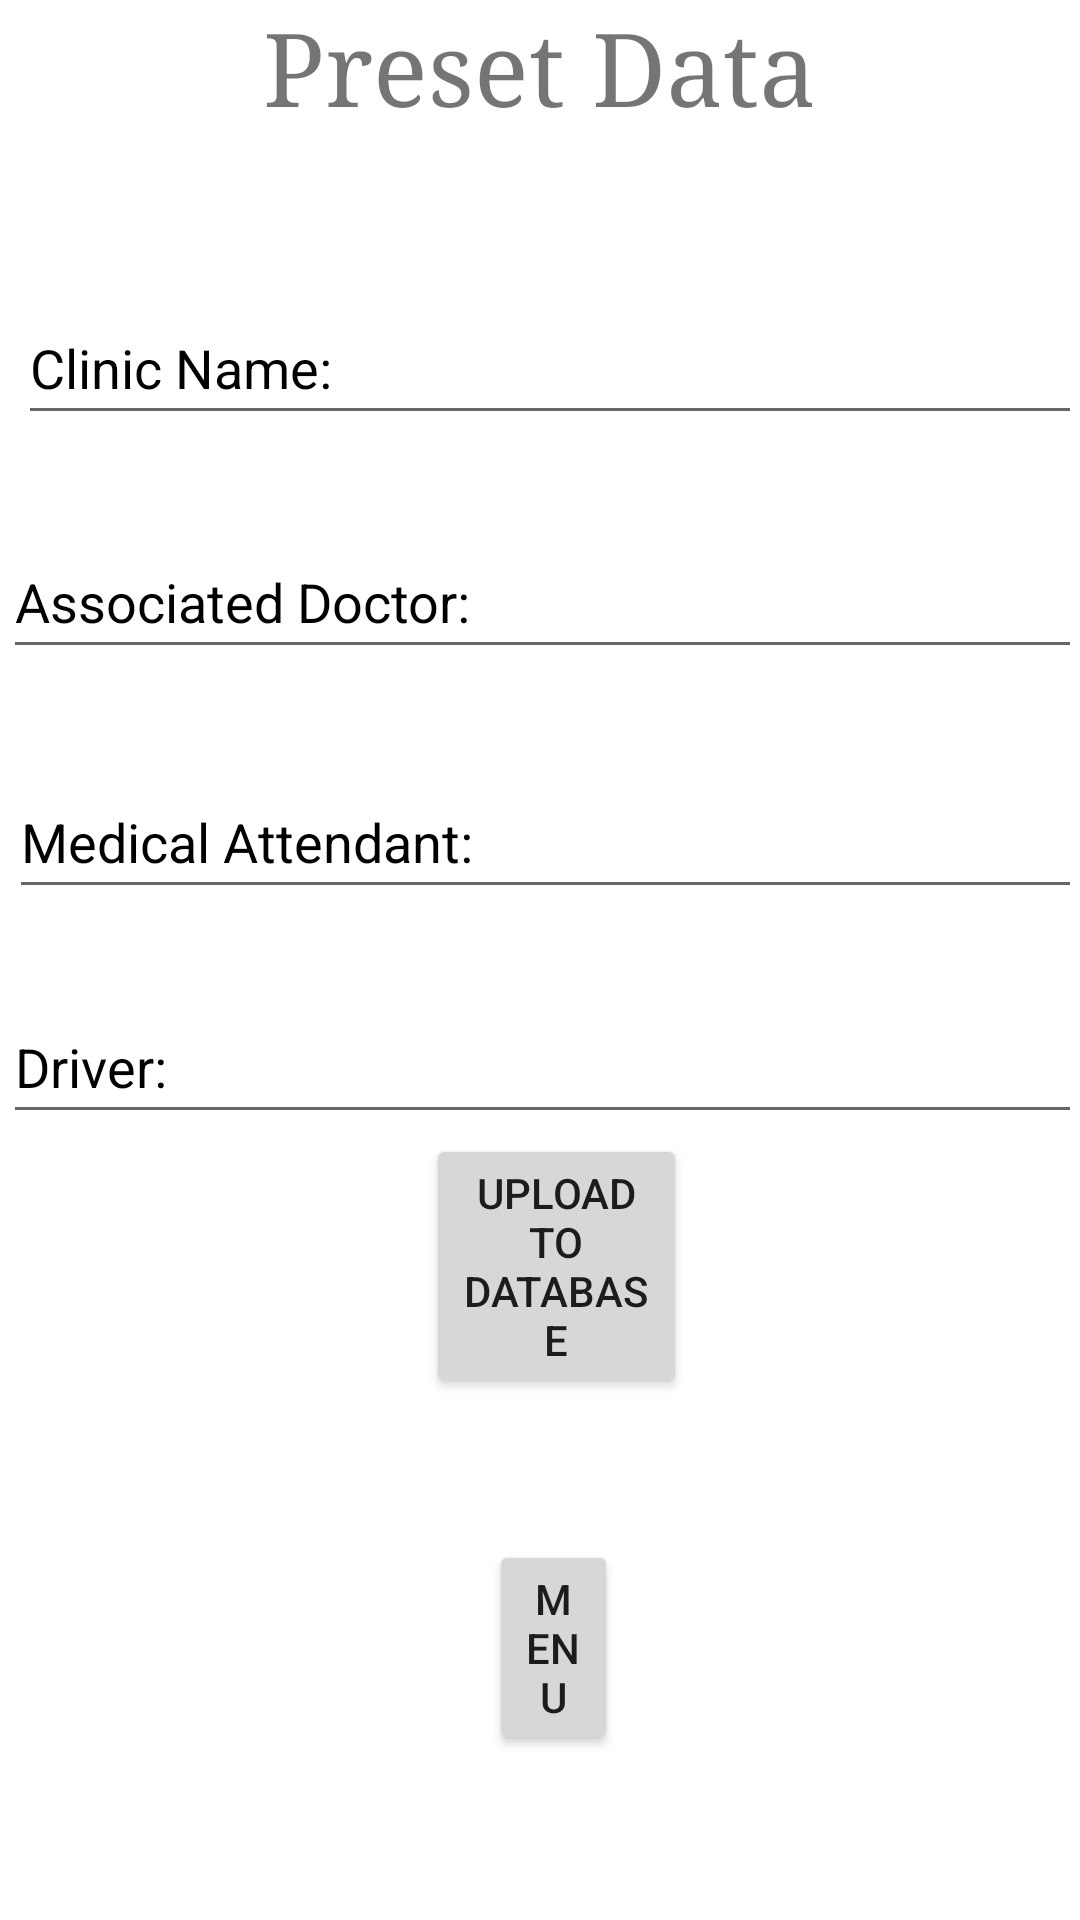

This screen was rendered from an Android layout file. Write that file and the resources it references.
<!-- AndroidManifest.xml: application theme Theme.ParivaarApp -->
<!-- res/layout/activity_preset_data.xml -->
<?xml version="1.0" encoding="utf-8"?>
<RelativeLayout xmlns:android="http://schemas.android.com/apk/res/android"
    xmlns:app="http://schemas.android.com/apk/res-auto"
    xmlns:tools="http://schemas.android.com/tools"
    android:layout_width="match_parent"
    android:layout_height="match_parent"
    tools:context=".MainActivity">

    <EditText
        android:id="@+id/associated_doctor"
        android:layout_width="410dp"
        android:layout_height="wrap_content"
        android:layout_alignTop="@+id/textView4"
        android:layout_alignParentStart="true"
        android:layout_alignParentLeft="true"
        android:layout_alignParentBottom="true"
        android:layout_marginStart="1dp"
        android:layout_marginLeft="1dp"
        android:layout_marginTop="266dp"
        android:layout_marginEnd="-1dp"
        android:layout_marginRight="-1dp"
        android:layout_marginBottom="417dp"
        android:ems="10"
        android:hint="Associated Doctor:"
        android:minHeight="48dp"
        android:textColorHint="#000000" />

    <EditText
        android:id="@+id/medical_attendant"
        android:layout_width="410dp"
        android:layout_height="wrap_content"
        android:layout_alignParentStart="true"
        android:layout_alignParentLeft="true"
        android:layout_alignParentBottom="true"
        android:layout_marginStart="3dp"
        android:layout_marginLeft="3dp"
        android:layout_marginEnd="-1dp"
        android:layout_marginRight="-1dp"
        android:layout_marginBottom="337dp"
        android:ems="10"
        android:hint="Medical Attendant:"
        android:minHeight="48dp"
        android:textColorHint="#000000" />

    <EditText
        android:id="@+id/name_of_clinic"
        android:layout_width="410dp"
        android:layout_height="wrap_content"
        android:layout_alignTop="@+id/textView4"
        android:layout_alignParentStart="true"
        android:layout_alignParentLeft="true"
        android:layout_alignParentBottom="true"
        android:layout_marginStart="6dp"
        android:layout_marginLeft="6dp"
        android:layout_marginTop="266dp"
        android:layout_marginEnd="-1dp"
        android:layout_marginRight="-1dp"
        android:layout_marginBottom="495dp"
        android:ems="10"
        android:hint="Clinic Name:"
        android:minHeight="48dp"
        android:textColorHint="#000000" />


    <EditText
        android:id="@+id/driver"
        android:layout_width="410dp"
        android:layout_height="wrap_content"
        android:layout_alignTop="@+id/textView4"
        android:layout_alignParentStart="true"
        android:layout_alignParentLeft="true"
        android:layout_alignParentBottom="true"
        android:layout_marginStart="1dp"
        android:layout_marginLeft="1dp"
        android:layout_marginTop="266dp"
        android:layout_marginEnd="-1dp"
        android:layout_marginRight="-1dp"
        android:layout_marginBottom="262dp"
        android:ems="10"
        android:hint="Driver:"
        android:minHeight="48dp"
        android:textColorHint="#000000" />

    <TextView
        android:id="@+id/txtSignIn"
        android:layout_width="wrap_content"
        android:layout_height="wrap_content"
        android:layout_centerHorizontal="true"
        android:fontFamily="serif"
        android:text="Preset Data"
        android:textSize="34sp" />


    <Button
        android:id="@+id/btnSignUp"
        android:layout_width="138dp"
        android:layout_height="wrap_content"
        android:layout_alignParentStart="true"
        android:layout_alignParentEnd="true"
        android:layout_alignParentBottom="true"
        android:layout_centerHorizontal="true"
        android:layout_marginStart="142dp"
        android:layout_marginEnd="131dp"
        android:layout_marginBottom="174dp"
        android:text="Upload to Database" />

    <Button
        android:id="@+id/gotomenu"
        android:layout_width="wrap_content"
        android:layout_height="wrap_content"
        android:layout_alignParentStart="true"
        android:layout_alignParentEnd="true"
        android:layout_alignParentBottom="true"
        android:layout_marginStart="163dp"
        android:layout_marginEnd="154dp"
        android:layout_marginBottom="55dp"
        android:text="Menu" />


</RelativeLayout>
<!-- resources referenced by this layout -->
<resources>
  <style name="Theme.ParivaarApp" parent="Theme.MaterialComponents.DayNight.DarkActionBar">
          
          <item name="colorPrimary">@color/purple_500</item>
          <item name="colorPrimaryVariant">@color/purple_700</item>
          <item name="colorOnPrimary">@color/white</item>
          
          <item name="colorSecondary">@color/teal_200</item>
          <item name="colorSecondaryVariant">@color/teal_700</item>
          <item name="colorOnSecondary">@color/black</item>
          
          <item name="android:statusBarColor" tools:targetApi="l">?attr/colorPrimaryVariant</item>
          
      </style>
  <color name="purple_500">#FF6200EE</color>
  <color name="purple_700">#FF3700B3</color>
  <color name="white">#FFFFFFFF</color>
  
  
  
      //newly added
  
      //I just added
  <color name="teal_200">#FF03DAC5</color>
  <color name="teal_700">#FF018786</color>
  <color name="black">#FF000000</color>
</resources>
